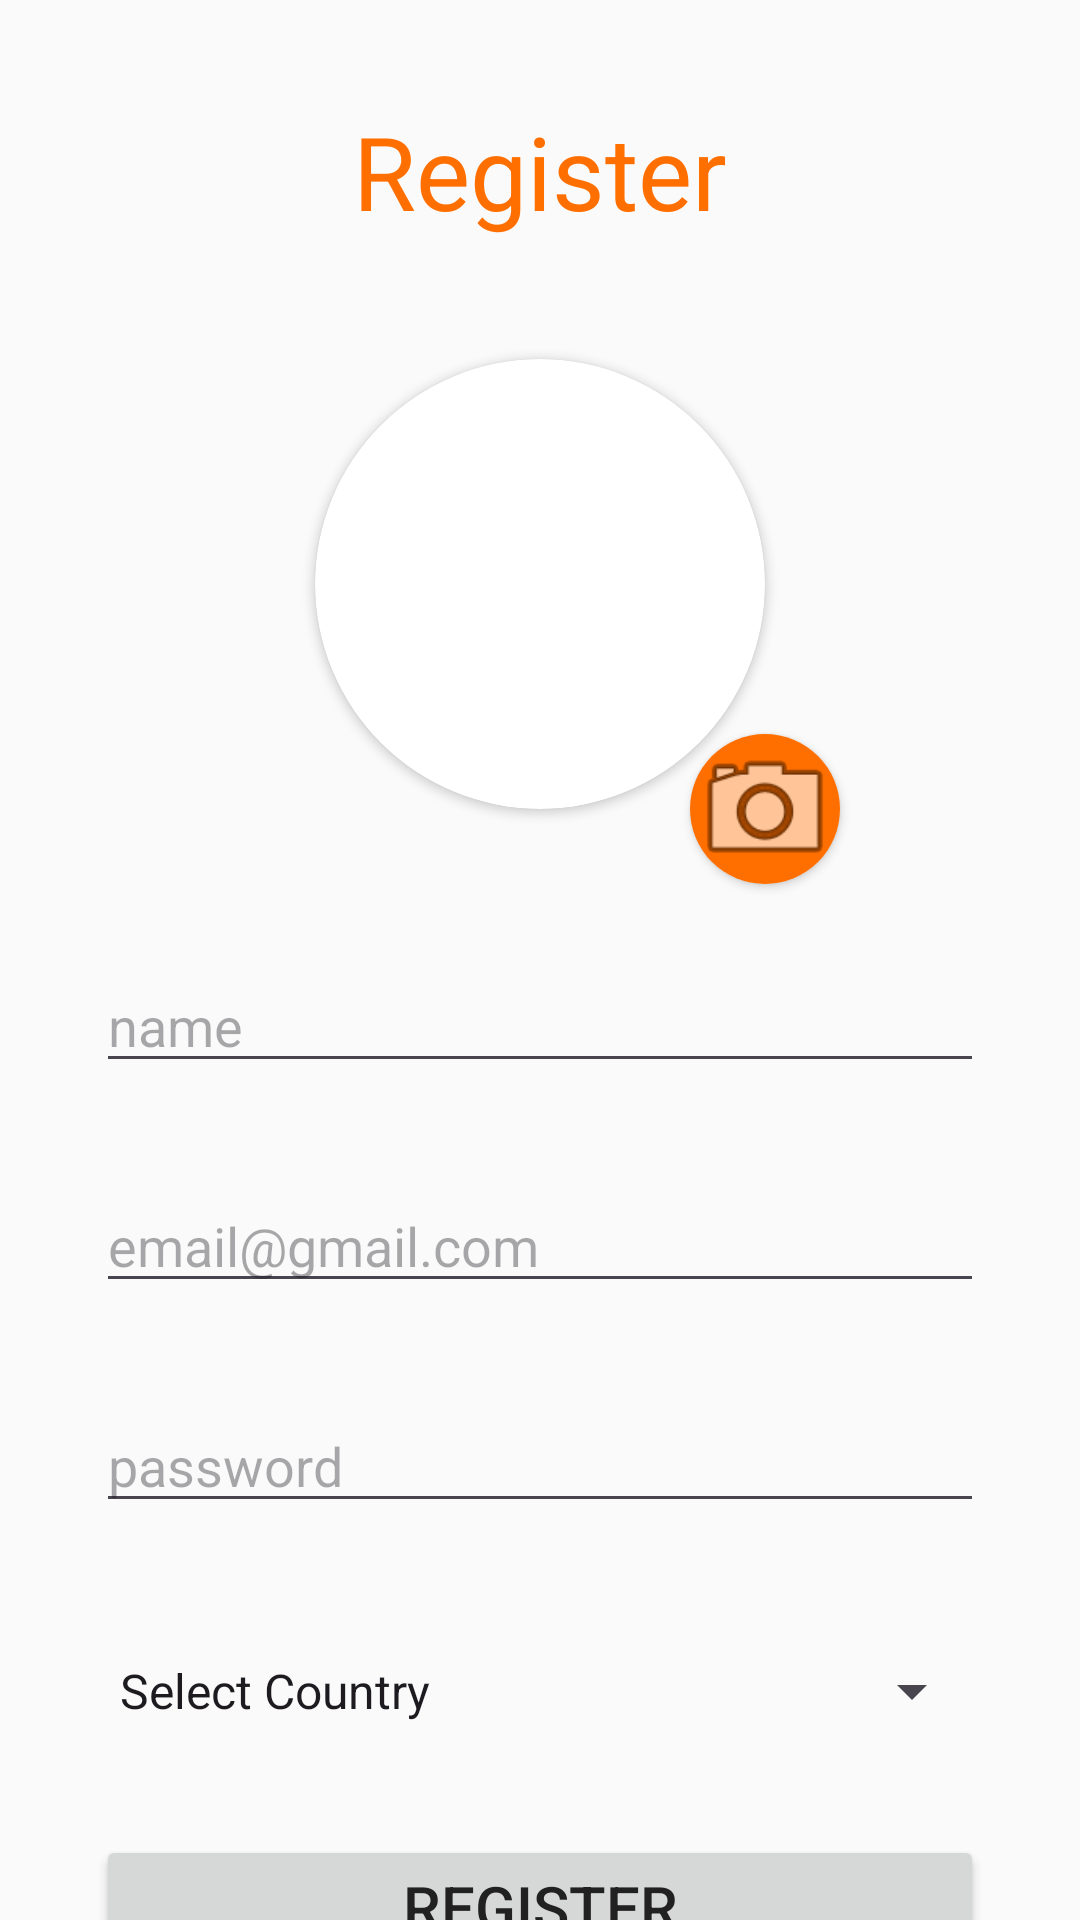

Write the Android layout XML for this screen, with the resource values it uses.
<!-- AndroidManifest.xml: application theme Theme.RecipeBook -->
<!-- res/layout/activity_register.xml -->
<?xml version="1.0" encoding="utf-8"?>
<androidx.constraintlayout.widget.ConstraintLayout xmlns:android="http://schemas.android.com/apk/res/android"
    xmlns:app="http://schemas.android.com/apk/res-auto"
    xmlns:tools="http://schemas.android.com/tools"
    android:layout_width="match_parent"
    android:layout_height="match_parent"
    android:background="@color/bg_light"
    tools:context=".RegisterActivity">

    <Button
        android:id="@+id/btn_back_register"
        android:layout_width="50dp"
        android:layout_height="50dp"
        android:layout_margin="32dp"
        android:background="@drawable/round_arrow_back_24"
        app:layout_constraintStart_toStartOf="parent"
        app:layout_constraintTop_toTopOf="parent" />

    <TextView
        android:id="@+id/textView"
        android:layout_width="wrap_content"
        android:layout_height="wrap_content"
        android:text="Register"
        android:textColor="@color/primary"
        android:textSize="34sp"
        app:layout_constraintBottom_toBottomOf="@+id/btn_back_register"
        app:layout_constraintEnd_toEndOf="parent"
        app:layout_constraintStart_toStartOf="parent"
        app:layout_constraintTop_toTopOf="@+id/btn_back_register" />

    <androidx.cardview.widget.CardView
        android:id="@+id/cardView"
        android:layout_width="wrap_content"
        android:layout_height="wrap_content"
        android:layout_margin="40dp"
        app:cardCornerRadius="200dp"
        app:layout_constraintEnd_toEndOf="parent"
        app:layout_constraintStart_toStartOf="parent"
        app:layout_constraintTop_toBottomOf="@+id/textView">

        <ImageView
            android:id="@+id/iv_profile_image_register"
            android:layout_width="150dp"
            android:layout_height="150dp"
            android:scaleType="centerCrop"
            tools:srcCompat="@drawable/baseline_account_circle_24" />
    </androidx.cardview.widget.CardView>

    <androidx.cardview.widget.CardView
        android:layout_width="wrap_content"
        android:layout_height="wrap_content"
        app:cardCornerRadius="100dp"
        app:layout_constraintBottom_toBottomOf="@+id/cardView"
        app:layout_constraintEnd_toEndOf="@+id/cardView"
        app:layout_constraintStart_toEndOf="@+id/cardView"
        app:layout_constraintTop_toBottomOf="@+id/cardView">

        <ImageView
            android:id="@+id/iv_new_image"
            android:layout_width="50dp"
            android:layout_height="50dp"
            android:background="@color/primary"
            android:foreground="@android:drawable/ic_menu_camera"
            app:srcCompat="@android:drawable/ic_menu_camera" />
    </androidx.cardview.widget.CardView>

    <EditText
        android:id="@+id/et_name_register"
        android:layout_width="0dp"
        android:layout_height="wrap_content"
        android:layout_marginStart="32dp"
        android:layout_marginTop="50dp"
        android:layout_marginEnd="32dp"
        android:ems="10"
        android:hint="name"
        android:inputType="text"
        app:layout_constraintEnd_toEndOf="parent"
        app:layout_constraintHorizontal_bias="0.497"
        app:layout_constraintStart_toStartOf="parent"
        app:layout_constraintTop_toBottomOf="@+id/cardView" />

    <EditText
        android:id="@+id/et_email_register"
        android:layout_width="0dp"
        android:layout_height="wrap_content"
        android:layout_margin="32dp"
        android:ems="10"
        android:hint="email@gmail.com"
        android:inputType="text"
        app:layout_constraintEnd_toEndOf="parent"
        app:layout_constraintStart_toStartOf="parent"
        app:layout_constraintTop_toBottomOf="@+id/et_name_register" />

    <EditText
        android:id="@+id/et_password_register"
        android:layout_width="0dp"
        android:layout_height="wrap_content"
        android:layout_margin="32dp"
        android:ems="10"
        android:hint="password"
        android:inputType="textPassword"
        app:layout_constraintEnd_toEndOf="parent"
        app:layout_constraintStart_toStartOf="parent"
        app:layout_constraintTop_toBottomOf="@+id/et_email_register" />

    <Spinner
        android:id="@+id/sp_country_register"
        android:layout_width="0dp"
        android:layout_height="wrap_content"
        android:layout_margin="32dp"
        android:entries="@array/countries"
        android:minHeight="48dp"
        app:layout_constraintEnd_toEndOf="parent"
        app:layout_constraintStart_toStartOf="parent"
        app:layout_constraintTop_toBottomOf="@+id/et_password_register" />

    <Button
        android:id="@+id/btn_register"
        android:layout_width="0dp"
        android:layout_height="wrap_content"
        android:layout_marginStart="32dp"
        android:layout_marginTop="24dp"
        android:layout_marginEnd="32dp"
        android:text="Register"
        android:textColor="@color/text_primary_light"
        android:textSize="20sp"
        app:layout_constraintEnd_toEndOf="parent"
        app:layout_constraintStart_toStartOf="parent"
        app:layout_constraintTop_toBottomOf="@+id/sp_country_register" />

    <LinearLayout
        android:layout_width="wrap_content"
        android:layout_height="wrap_content"
        android:layout_marginTop="16dp"
        android:orientation="horizontal"
        app:layout_constraintEnd_toEndOf="parent"
        app:layout_constraintStart_toStartOf="parent"
        app:layout_constraintTop_toBottomOf="@+id/btn_register">

        <TextView
            android:id="@+id/textView3"
            android:layout_width="wrap_content"
            android:layout_height="wrap_content"
            android:layout_weight="1"
            android:text="back to " />

        <TextView
            android:id="@+id/tv_back_to_login"
            android:layout_width="wrap_content"
            android:layout_height="wrap_content"
            android:layout_weight="1"
            android:text="Login"
            android:textColor="@color/primary"
            android:textStyle="bold" />
    </LinearLayout>

</androidx.constraintlayout.widget.ConstraintLayout>
<!-- resources referenced by this layout -->
<resources>
  <string-array name="countries">
          <item>Select Country</item>
          <item>Palestine</item>
          <item>Jordan</item>
          <item>Egypt</item>
          <item>Saudi Arabia</item>
          <item>United Arab Emirates</item>
          <item>Qatar</item>
          <item>Kuwait</item>
          <item>Bahrain</item>
          <item>Oman</item>
          <item>Lebanon</item>
          <item>Syria</item>
          <item>Iraq</item>
          <item>Turkey</item>
          <item>United States</item>
          <item>United Kingdom</item>
          <item>Other</item>
      </string-array>
  <color name="bg_light">#FAFAFA</color>
  <color name="primary">#FF6F00</color>
  <color name="text_primary_light">#212121</color>
  <style name="Theme.RecipeBook" parent="Theme.Material3.DayNight.NoActionBar">
  
          <item name="colorPrimary">@color/primary</item>
          <item name="colorOnPrimary">@color/on_primary</item>
  
          <item name="colorSecondary">@color/accent</item>
          <item name="colorOnSecondary">@color/text_primary_light</item>
  
          <item name="android:colorBackground">@color/bg_light</item>
          <item name="android:windowBackground">@color/bg_light</item>
  
          <item name="colorSurface">@color/surface_light</item>
          <item name="colorOnSurface">@color/text_primary_light</item>
  
          <item name="android:statusBarColor">@color/primary_dark</item>
          <item name="android:navigationBarColor">@color/surface_light</item>
  
          <item name="android:windowLightStatusBar">false</item>
          <item name="android:windowLightNavigationBar">true</item>
  
      </style>
  <color name="on_primary">#212121</color>
  <color name="accent">#FFAB40</color>
  <color name="surface_light">#FFFFFF</color>
  <color name="primary_dark">#E65100</color>
</resources>
